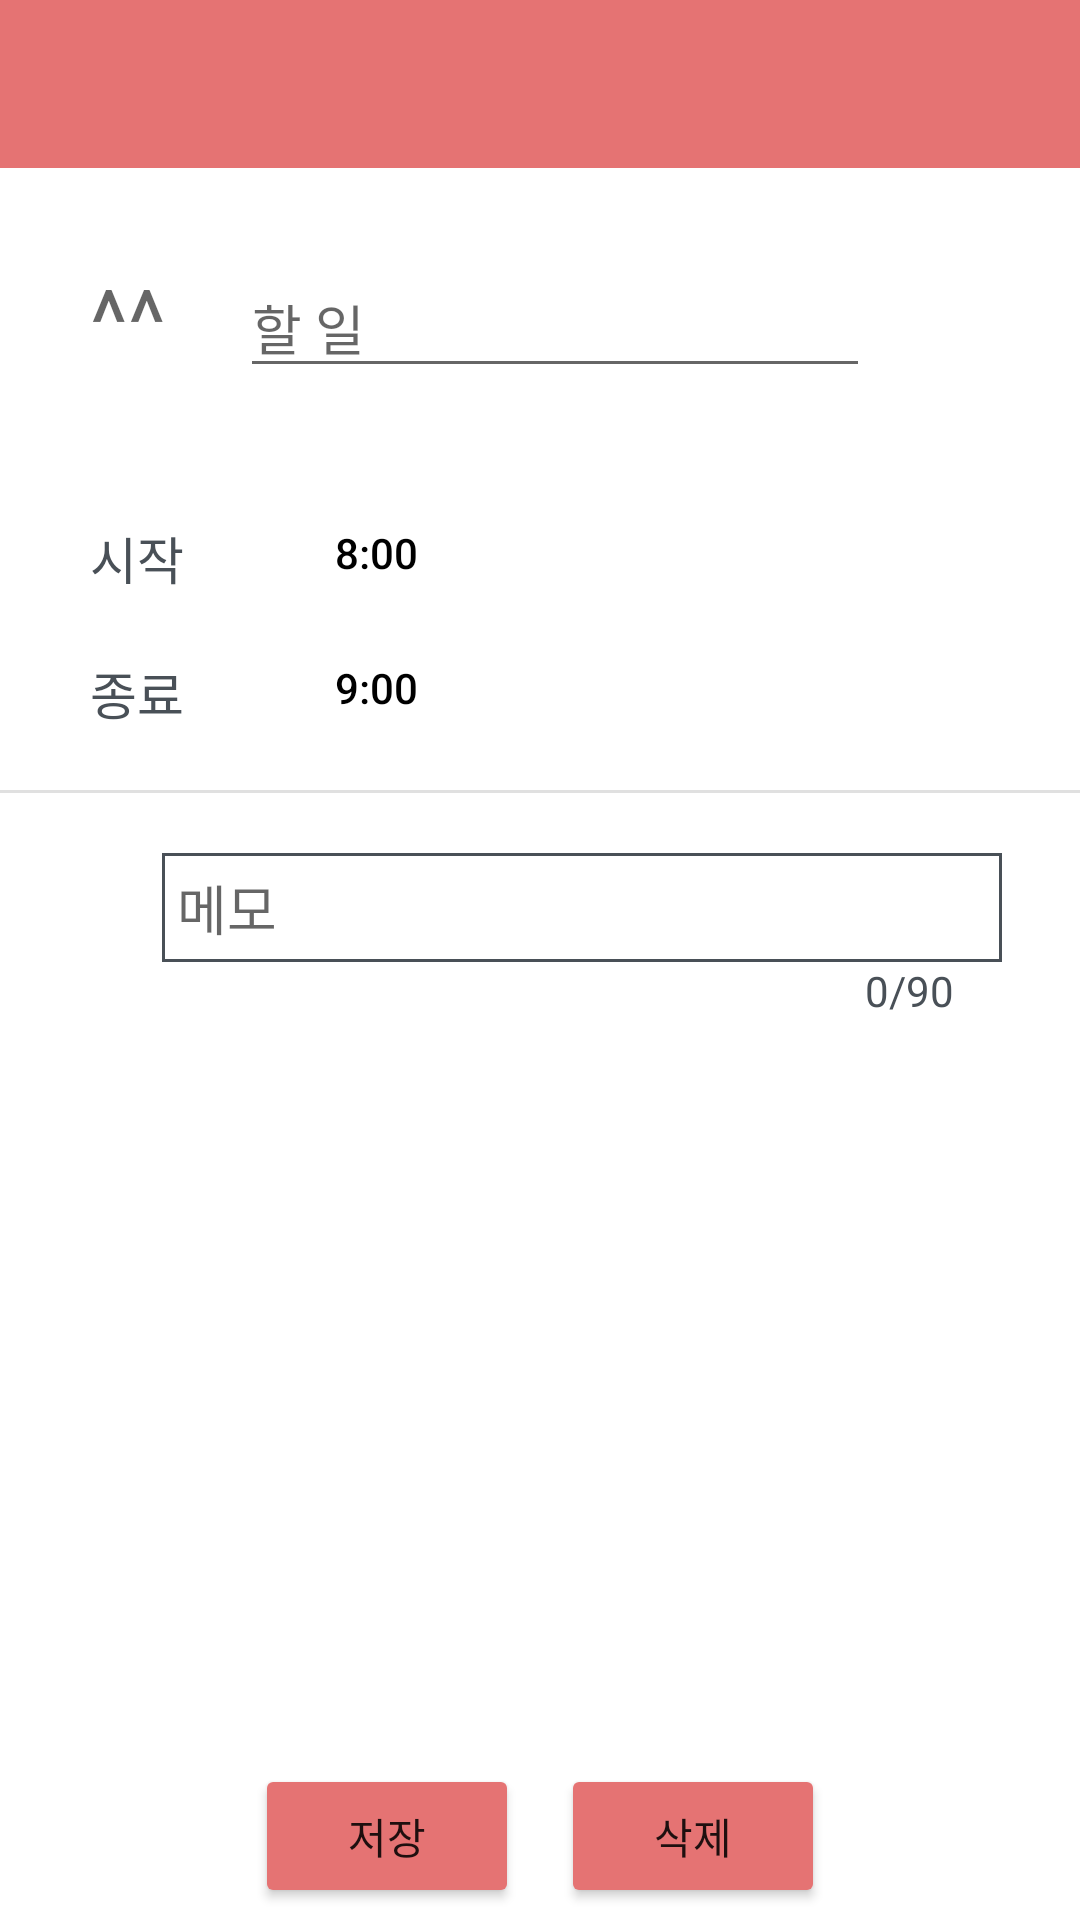

This screen was rendered from an Android layout file. Write that file and the resources it references.
<!-- AndroidManifest.xml: application theme Theme.Amatta -->
<!-- res/layout/activity_create.xml -->
<?xml version="1.0" encoding="utf-8"?>

<androidx.constraintlayout.widget.ConstraintLayout xmlns:android="http://schemas.android.com/apk/res/android"
    xmlns:app="http://schemas.android.com/apk/res-auto"
    xmlns:tools="http://schemas.android.com/tools"
    android:layout_width="match_parent"
    android:layout_height="match_parent"
    tools:context=".CreateActivity">

    <androidx.appcompat.widget.Toolbar
        android:id="@+id/toolbar"
        android:layout_width="match_parent"
        android:layout_height="wrap_content"
        android:background="?attr/colorPrimary"
        android:minHeight="?attr/actionBarSize"
        android:theme="?attr/actionBarTheme"
        app:layout_constraintTop_toTopOf="parent" />

    <EditText
        android:id="@+id/todo"
        android:layout_width="wrap_content"
        android:layout_height="wrap_content"
        android:layout_marginTop="30dp"
        android:ems="10"
        android:hint="할 일"
        android:inputType="textPersonName"
        android:maxLength="7"
        app:layout_constraintStart_toEndOf="@+id/emoji"
        app:layout_constraintTop_toBottomOf="@+id/toolbar" />

    <TextView
        android:id="@+id/textView"
        android:layout_width="wrap_content"
        android:layout_height="wrap_content"
        android:layout_marginStart="30dp"
        android:layout_marginTop="47dp"
        android:text="시작"
        android:textColor="#495057"
        android:textSize="17dp"
        app:layout_constraintStart_toStartOf="parent"
        app:layout_constraintTop_toBottomOf="@+id/emoji" />


    <TextView
        android:id="@+id/textView2"
        android:layout_width="wrap_content"
        android:layout_height="wrap_content"
        android:layout_marginStart="30dp"
        android:layout_marginLeft="30dp"
        android:layout_marginTop="20dp"
        android:text="종료"
        android:textColor="#495057"
        android:textSize="17dp"
        app:layout_constraintStart_toStartOf="parent"
        app:layout_constraintTop_toBottomOf="@+id/textView" />

    <View
        android:id="@+id/divider"
        android:layout_width="360dp"
        android:layout_height="1dp"
        android:layout_marginTop="20dp"
        android:background="?android:attr/listDivider"
        app:layout_constraintEnd_toEndOf="parent"
        app:layout_constraintStart_toStartOf="parent"
        app:layout_constraintTop_toBottomOf="@+id/textView2" />

    <EditText
        android:id="@+id/memo"
        android:layout_width="280dp"
        android:layout_height="wrap_content"
        android:layout_marginStart="10dp"
        android:layout_marginTop="20dp"
        android:layout_marginEnd="42dp"
        android:background="@drawable/text_stroke"
        android:ems="10"
        android:hint="메모"
        android:inputType="textMultiLine"
        android:maxLength="90"
        android:padding="5dp"
        app:layout_constraintEnd_toEndOf="parent"
        app:layout_constraintStart_toEndOf="@+id/imageMemo"
        app:layout_constraintTop_toBottomOf="@+id/divider" />

    <Button
        android:id="@+id/startTime"
        android:layout_width="wrap_content"
        android:layout_height="40dp"
        android:layout_marginStart="20dp"
        android:layout_marginLeft="20dp"
        android:layout_marginTop="35dp"
        android:background="#00ff0000"
        android:text="8:00"
        android:textColor="@color/black"
        app:layout_constraintStart_toEndOf="@+id/textView"
        app:layout_constraintTop_toBottomOf="@+id/todo" />

    <Button
        android:id="@+id/endTime"
        android:layout_width="wrap_content"
        android:layout_height="40dp"
        android:layout_marginStart="20dp"
        android:layout_marginLeft="20dp"
        android:layout_marginTop="5dp"
        android:background="#00ff0000"
        android:text="9:00"
        android:textColor="@color/black"
        app:layout_constraintStart_toEndOf="@+id/textView2"
        app:layout_constraintTop_toBottomOf="@+id/startTime" />

    <ImageView
        android:id="@+id/imageMemo"
        android:layout_width="30dp"
        android:layout_height="30dp"
        android:layout_marginStart="30dp"
        android:layout_marginLeft="30dp"
        android:layout_marginTop="20dp"
        android:src="@drawable/note"
        app:layout_constraintStart_toStartOf="parent"
        app:layout_constraintTop_toBottomOf="@+id/divider" />

    <TextView
        android:id="@+id/memoNum"
        android:layout_width="wrap_content"
        android:layout_height="wrap_content"
        android:layout_marginEnd="42dp"
        android:layout_marginRight="42dp"
        android:text="0/90"
        android:textColor="#495057"
        app:layout_constraintEnd_toEndOf="parent"
        app:layout_constraintTop_toBottomOf="@+id/memo" />

    <Button
        android:id="@+id/save"
        android:layout_width="wrap_content"
        android:layout_height="wrap_content"
        android:layout_marginStart="85dp"
        android:layout_marginLeft="85dp"
        android:layout_marginBottom="4dp"
        android:text="저장"
        app:backgroundTint="#E57373"
        app:layout_constraintBottom_toBottomOf="parent"
        app:layout_constraintStart_toStartOf="parent" />

    <Button
        android:id="@+id/delete"
        android:layout_width="wrap_content"
        android:layout_height="wrap_content"
        android:layout_marginEnd="85dp"
        android:layout_marginRight="85dp"
        android:layout_marginBottom="4dp"
        android:text="삭제"
        app:backgroundTint="#E57373"
        app:layout_constraintBottom_toBottomOf="parent"
        app:layout_constraintEnd_toEndOf="parent" />

    <EditText
        android:id="@+id/emoji"
        android:layout_width="50dp"
        android:layout_height="wrap_content"
        android:layout_marginStart="30dp"
        android:layout_marginTop="30dp"
        android:background="#00ff0000"
        android:hint="^^"
        android:inputType="textPersonName"
        android:maxLength="3"
        android:textSize="30dp"
        app:layout_constraintStart_toStartOf="parent"
        app:layout_constraintTop_toBottomOf="@+id/toolbar" />

</androidx.constraintlayout.widget.ConstraintLayout>
<!-- resources referenced by this layout -->
<resources>
  <color name="black">#FF000000</color>
  <!-- drawable text_stroke (drawable) -->
  <?xml version="1.0" encoding="utf-8"?>
  
  <selector xmlns:android="http://schemas.android.com/apk/res/android">
      <item>
          <shape android:shape="rectangle">
              <stroke android:width="1dp"
                  android:color="#495057" />
              <solid android:color="#FFFFFFFF" />
          </shape>
      </item>
  </selector>
  <style name="Theme.Amatta" parent="Theme.MaterialComponents.DayNight.DarkActionBar">
          <item name="windowNoTitle">true</item>
          
          <item name="colorPrimary">#E57373</item>
          <item name="colorPrimaryVariant">#E57373</item>
          <item name="colorOnPrimary">@color/white</item>
          
          <item name="colorSecondary">#9E9E9E</item>
          <item name="colorSecondaryVariant">#BDBDBD</item>
          <item name="colorOnSecondary">@color/black</item>
          
          <item name="android:statusBarColor" tools:targetApi="l">?attr/colorPrimaryVariant</item>
          
      </style>
  <color name="white">#FFFFFFFF</color>
</resources>
